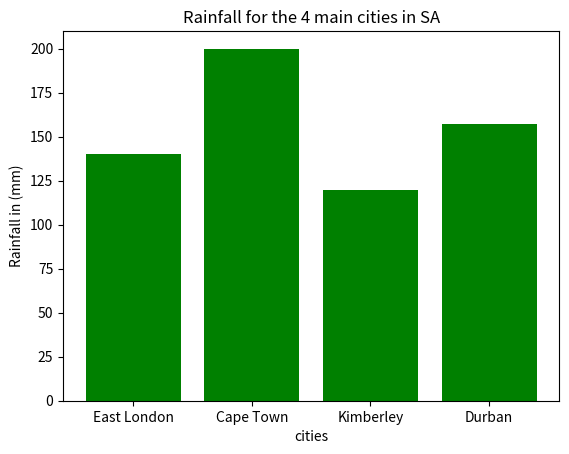

Write the Python code that produced this figure.
import matplotlib.pyplot as plt
cities = ['East London', 'Cape Town', 'Kimberley', 'Durban']
rainfall = [140,  200, 120, 157]
x_pos = [i for i, _ in enumerate(cities)] #labels on the x-axis
#labeling and visuals
plt.bar(x_pos, rainfall, color='green')
plt.xlabel("cities")
plt.ylabel("Rainfall in (mm)")
plt.title("Rainfall for the 4 main cities in SA")
plt.xticks(x_pos, cities)
plt.show()
